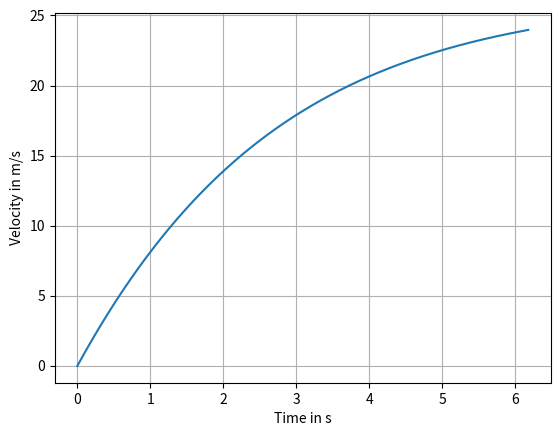

The script that saved this image:
import numpy as np
import matplotlib.pyplot as plt

m = .6          # Infi Alpha Assumption
n = 1

tst_o = .41
w_m_o = 16800*(np.pi/30)

Tst = tst_o/n     # Maxon BLDC

Wmax = n*w_m_o
kmo = tst_o/w_m_o

km = kmo/(n**2)
Pmax = Tst*Wmax/4
g = 9.8
mu = 0.05       # assumption 
f = mu*m*g

#rcm =  100*(tst_o/(2*f))*1        # initial assumption which can be further optimized and studied
rcm = 3.5
r = rcm/100

Vmax = r*Wmax
Fmax = Tst/r

eta = (Fmax - f)/Fmax   # Friction Efficiency
tc = (m*Vmax)/Fmax      # Time constant Time to reach 63% of the maximum speed

Af = 0.0005            # (1/2)*ro*Cd*A   = Fdrag/V^2
Fdmax = Af*(Vmax**2)    # Maximum Deag Force
eta_a = (Fmax - Fdmax)/Fmax     # Drag Efficiency

s = np.sqrt(1 + 4*eta*(1-eta_a))
B = Vmax/(1-eta_a)
C = B*eta*Vmax


def v(t):
    to = eta*Vmax
    t1 = 1 - np.exp(-s*(t/tc))
    t2 = s + 1 + (s-1)*np.exp(-s*(t/tc))
    return to*(t1/t2)



def x(t):
    to = Vmax/(4*(1-eta_a))
    t1 = t*(s-1)
    t3 = (s + 1 + (s-1)*np.exp(-s*(t/tc)))/(2*s)
    return to*(t1 + 2*tc*np.log(t3))

def sol_x(s):   # solving for the equation to get the time when pod reaches distance s.  Newtons approximation method is applied 
    ti = tc     # initial approximation, it could be anything. taking t = tc for simplicity
    for i in range(50): # while loop with condition on accurecy can also be used, however even 5 to 6 iterations generally give very good approximation. In this case we are doing 50 iterations!!!
        h = -(x(ti) - s)/v(ti)
        ti = ti + h
    return ti 



T = np.linspace(0,sol_x(100),1000)  # Time upto the pod reaches maximum acceleration distance which is 850 m
V = []
X = []
for t in T:
    velocity = v(t)
    pos = x(t)
    V.append(velocity)
    X.append(pos)

print(rcm, " radius in cm")
print(V[-1], "  The maximum velocity reached by the pod at end of graph")
print(T[-1], "seconds to reach")
print(X[-1], " distance in m")
print(T[-1]/tc, " ratio of time taken to reach ___m to time constant")
plt.plot(T,V)
plt.xlabel("Time in s")
plt.ylabel("Velocity in m/s")
plt.grid(True)